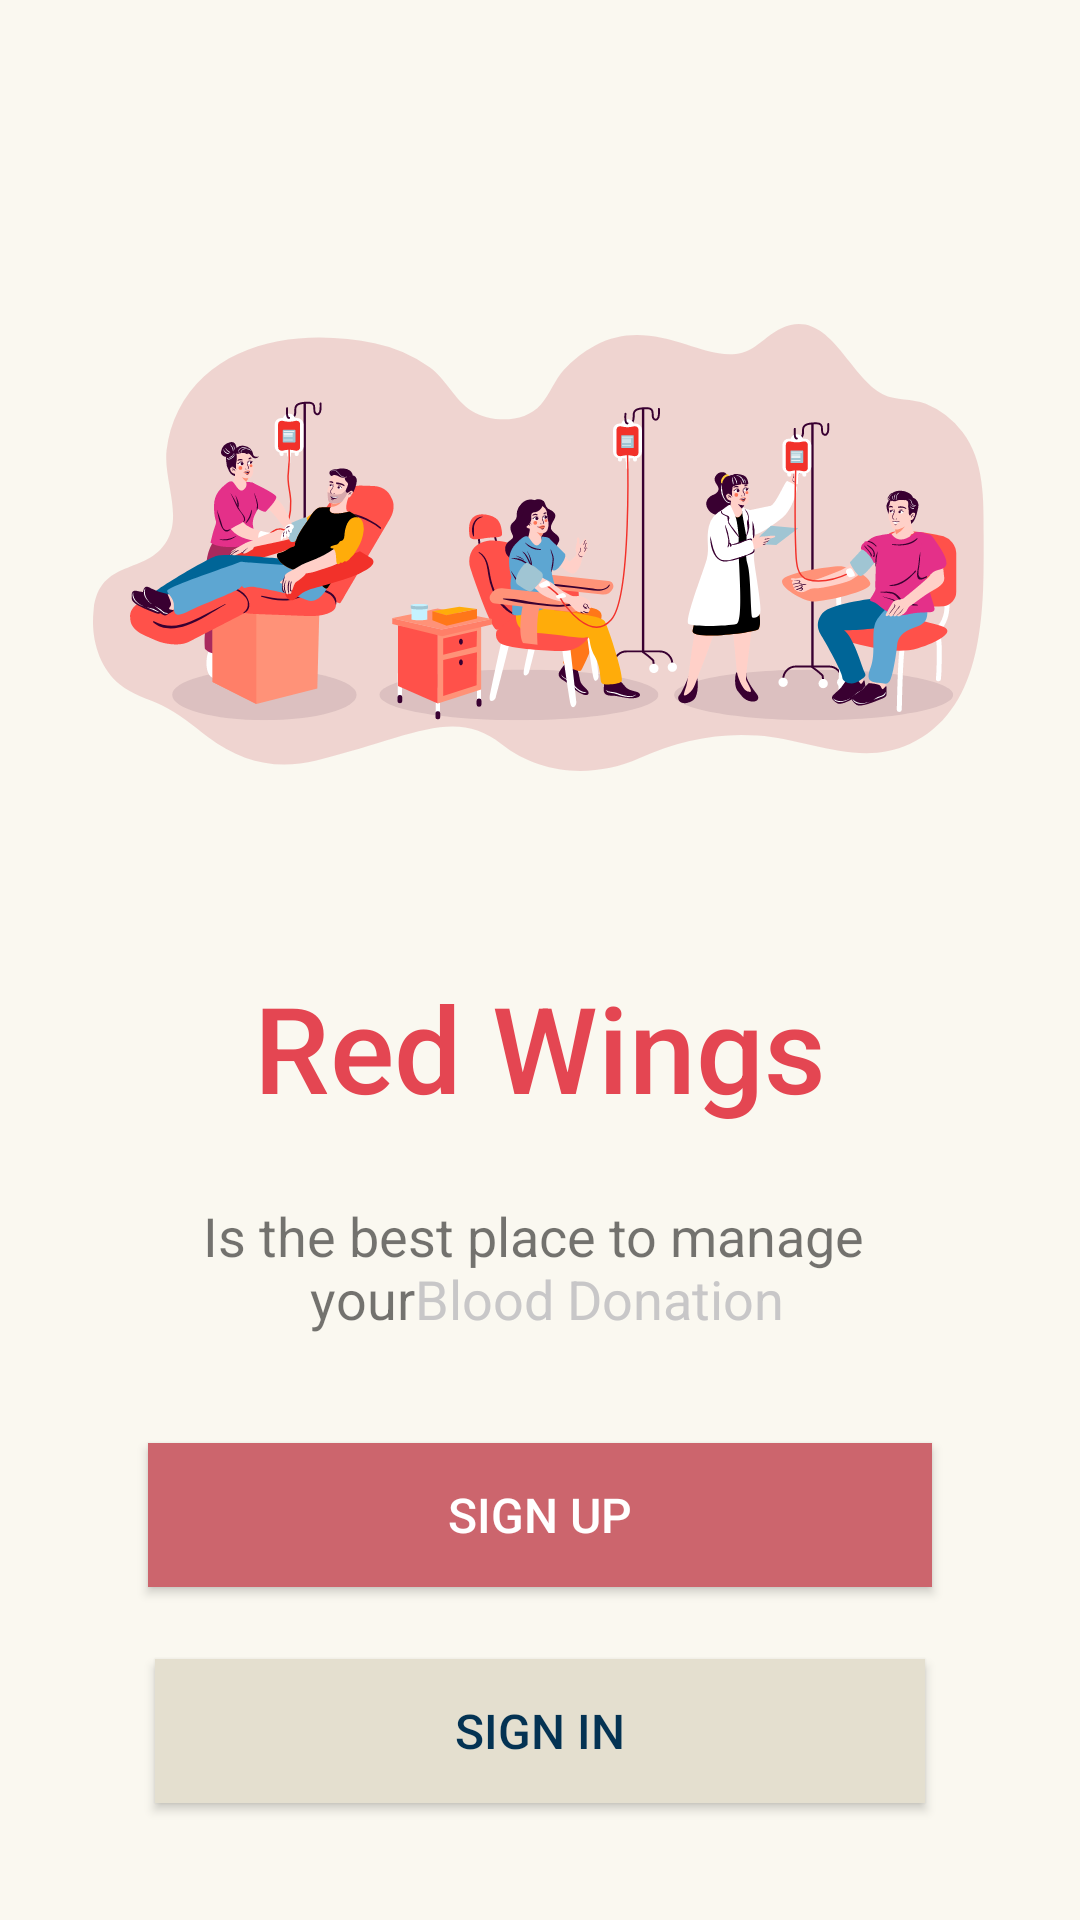

Layout XML and referenced resources for this Android screen:
<!-- AndroidManifest.xml: application theme AppTheme -->
<!-- res/layout/activity_main.xml -->
<?xml version="1.0" encoding="utf-8"?>
<androidx.constraintlayout.widget.ConstraintLayout xmlns:android="http://schemas.android.com/apk/res/android"
    xmlns:app="http://schemas.android.com/apk/res-auto"
    xmlns:tools="http://schemas.android.com/tools"
    style="@style/MainLayout"
    tools:context=".MainActivity">

    <ImageView
        android:id="@+id/imageView"
        android:layout_width="wrap_content"
        android:layout_height="wrap_content"
        android:contentDescription="@string/content_des_main_img"
        app:layout_constraintBottom_toBottomOf="parent"
        app:layout_constraintEnd_toEndOf="parent"
        app:layout_constraintStart_toStartOf="parent"
        app:layout_constraintTop_toTopOf="parent"
        app:layout_constraintVertical_bias="0.18"
        app:srcCompat="@drawable/img_red_wings_main"
        tools:ignore="VectorDrawableCompat" />
    <TextView
        android:id="@+id/textView2"
        android:layout_width="wrap_content"
        android:layout_height="wrap_content"
        android:layout_marginTop="24dp"
        android:gravity="center_horizontal"
        android:text="@string/is_the_best_place"
        android:textAlignment="center"
        android:textIsSelectable="false"
        android:textSize="18sp"
        app:layout_constraintEnd_toEndOf="parent"
        app:layout_constraintStart_toStartOf="parent"
        app:layout_constraintTop_toBottomOf="@+id/textView" />
    <TextView
        android:id="@+id/textView"
        android:layout_width="wrap_content"
        android:layout_height="wrap_content"
        android:layout_marginTop="36dp"
        android:fontFamily="sans-serif-medium"
        android:text="@string/app_name"
        android:textColor="@color/colorPrimary"
        android:textSize="40sp"
        app:layout_constraintEnd_toEndOf="parent"
        app:layout_constraintStart_toStartOf="parent"
        app:layout_constraintTop_toBottomOf="@+id/imageView" />
    <Button
        android:id="@+id/sign_up"
        style="@style/ButtonDesign"
        android:layout_marginTop="36dp"
        android:text="@string/sign_up"
        app:layout_constraintEnd_toEndOf="parent"
        app:layout_constraintStart_toStartOf="parent"
        app:layout_constraintTop_toBottomOf="@+id/textView2" />
    <Button
        android:id="@+id/signIn"
        style="@style/ButtonDesign"
        android:layout_marginTop="24dp"
        android:text="@string/sign_in"
        android:textColor="@color/colorPrimaryDark"
        app:backgroundTint="@color/colorMediumLight"
        app:layout_constraintEnd_toEndOf="parent"
        app:layout_constraintStart_toStartOf="parent"
        app:layout_constraintTop_toBottomOf="@+id/sign_up"
        tools:targetApi="lollipop" />
</androidx.constraintlayout.widget.ConstraintLayout>
<!-- resources referenced by this layout -->
<resources>
  <color name="colorMediumLight">#E4DFCF</color>
  <color name="colorPrimary">#E44652</color>
  <color name="colorPrimaryDark">#043353</color>
  <!-- drawable img_red_wings_main: vector/xml drawable (drawable, 150825 chars, omitted) -->
  <string name="app_name">Red Wings</string>
  <string name="content_des_main_img">it describes donation process</string>
  <string name="is_the_best_place">Is the best place to manage \n  your<Font color="#c8c7c8">Blood Donation</Font></string>
  <string name="sign_in">Sign In</string>
  <string name="sign_up">Sign Up</string>
  
      /*forget password*/
  <style name="ButtonDesign">
          <item name="android:layout_width">wrap_content</item>
          <item name="android:layout_height">wrap_content</item>
          <item name="android:background">@color/colorPrimaryDark</item>
          <item name="android:textSize">16sp</item>
          <item name="android:paddingLeft">100dp</item>
          <item name="android:paddingRight">100dp</item>
          <item name="android:paddingTop">4dp</item>
          <item name="android:paddingBottom">4dp</item>
          <item name="android:layout_gravity">center_horizontal</item>
          <item name="android:textColor">@color/colorWhite</item>
          <item name="backgroundTint">@color/colorAccent</item>
      </style>
  <style name="MainLayout">
          <item name="android:layout_width">match_parent</item>
          <item name="android:layout_height">match_parent</item>
          <item name="android:background">@color/colorLight</item>
          <item name="android:padding">24dp</item>
      </style>
  <style name="AppTheme" parent="Theme.MaterialComponents.Light.NoActionBar">
          
          <item name="colorPrimary">@color/colorPrimary</item>
          <item name="colorPrimaryDark">@color/colorPrimaryDark</item>
          <item name="colorAccent">@color/colorAccent</item>
      </style>
  <color name="colorWhite">#FFFFFF</color>
  <color name="colorAccent">#CC656D</color>
  <color name="colorLight">#FAF8F0</color>
</resources>
